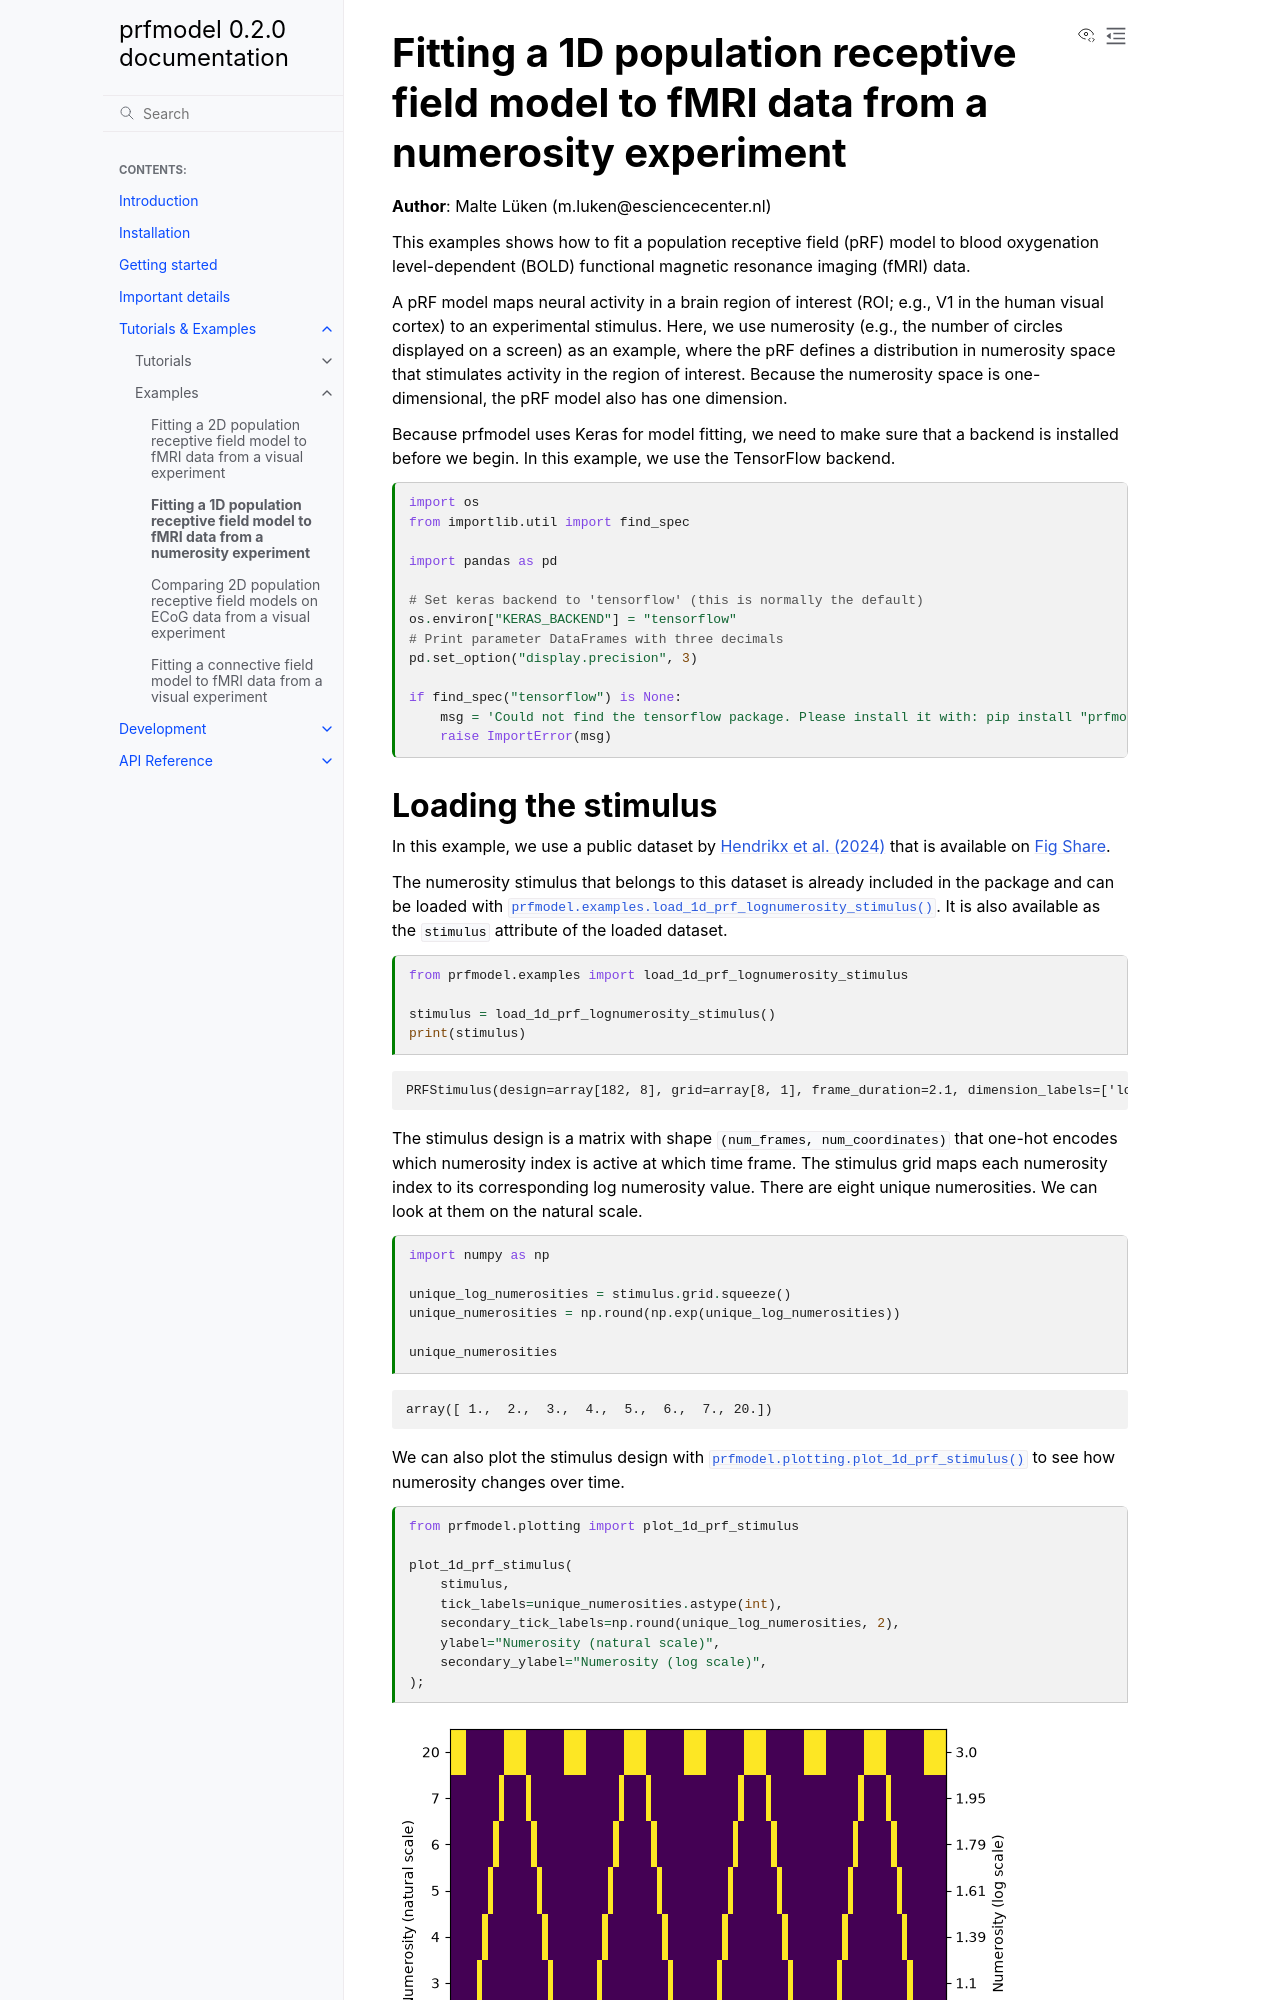

repository: popylar-org/prfmodel · page: tutorials/examples/prf_1d_fmri_numerosity.html · generator: sphinx

---
jupytext:
  text_representation:
    extension: .md
    format_name: myst
    format_version: 0.13
    jupytext_version: 1.18.1
kernelspec:
  display_name: prfmodel (3.12.3.final.0)
  language: python
  name: python3
---

# Fitting a 1D population receptive field model to fMRI data from a numerosity experiment

**Author**: Malte Lüken (m.luken@esciencecenter.nl)

This examples shows how to fit a population receptive field (pRF) model to blood oxygenation level-dependent (BOLD) functional magnetic resonance imaging
(fMRI) data.

A pRF model maps neural activity in a brain region of interest (ROI; e.g., V1 in the human visual cortex)
to an experimental stimulus. Here, we use numerosity (e.g., the number of circles displayed on a screen) as an example,
where the pRF defines a distribution in numerosity space that stimulates activity in the region of interest.
Because the numerosity space is one-dimensional, the pRF model also has one dimension.

Because prfmodel uses Keras for model fitting, we need to make sure that a backend is installed before we begin.
In this example, we use the TensorFlow backend.

```{code-cell} ipython3
import os
from importlib.util import find_spec

import pandas as pd

# Set keras backend to 'tensorflow' (this is normally the default)
os.environ["KERAS_BACKEND"] = "tensorflow"
# Print parameter DataFrames with three decimals
pd.set_option("display.precision", 3)

if find_spec("tensorflow") is None:
    msg = 'Could not find the tensorflow package. Please install it with: pip install "prfmodel[tensorflow]"'
    raise ImportError(msg)
```
